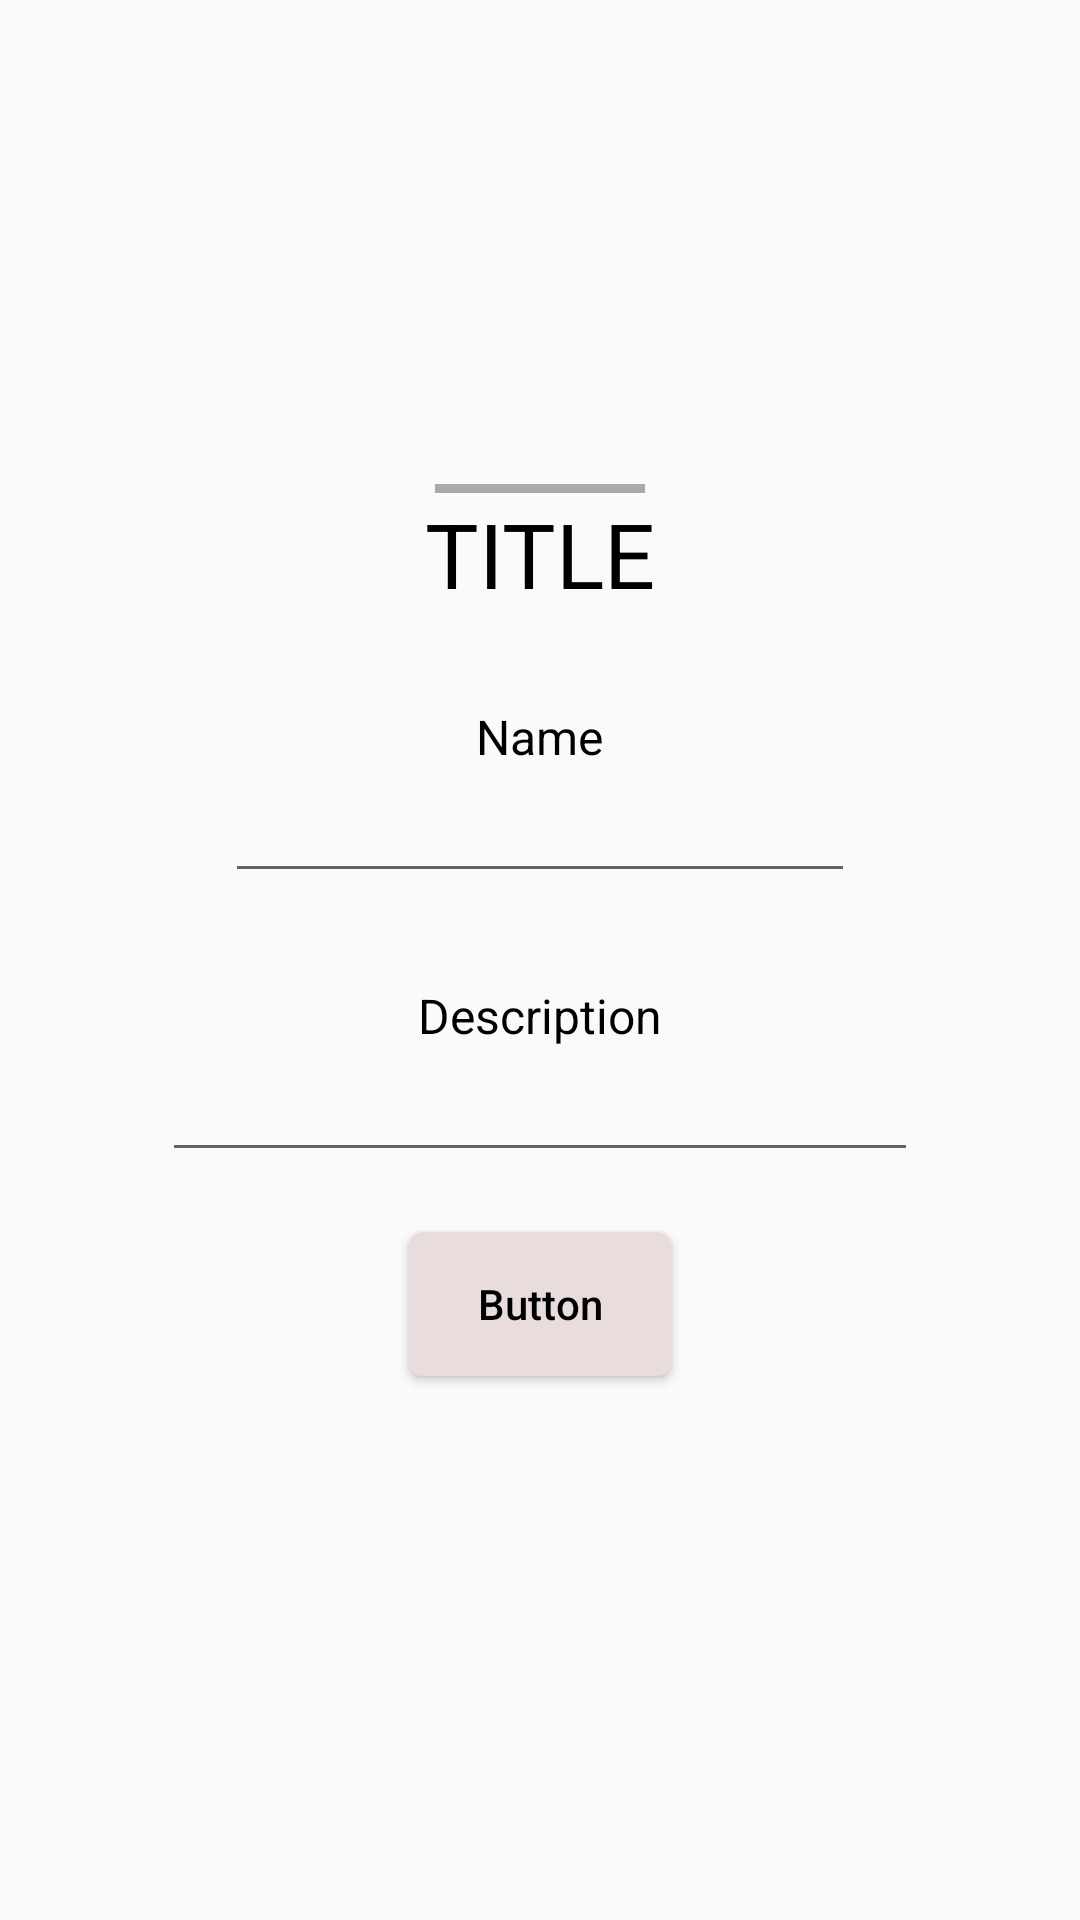

Produce the Android XML layout that renders to this screen, including the resource entries it uses.
<!-- AndroidManifest.xml: application theme Theme.ForgetHelper -->
<!-- res/layout/bottom_sheet_item.xml -->
<?xml version="1.0" encoding="utf-8"?>
<LinearLayout
    xmlns:android="http://schemas.android.com/apk/res/android"
    android:layout_width="match_parent"
    android:layout_height="wrap_content"
    android:orientation="vertical"
    android:gravity="center"
    >

    <View
        android:layout_width="70dp"
        android:layout_height="3dp"
        android:layout_marginTop="10dp"
        android:layout_gravity="center_horizontal"
        android:background="@android:color/darker_gray"
        />


    <TextView
        android:id="@+id/bs_item_title"
        android:layout_width="wrap_content"
        android:layout_height="wrap_content"
        style="@style/TitleText"
        android:text="title" />

    <TextView
        android:id="@+id/bs_item_guide1"
        android:layout_width="wrap_content"
        android:layout_height="wrap_content"
        style="@style/SmallBlackText"
        android:text="@string/name"
        android:layout_marginTop="30dp"
        />

    <EditText
        android:id="@+id/bs_item_et_name"
        android:layout_width="wrap_content"
        android:layout_height="wrap_content"
        android:ems="10"
        android:inputType="textPersonName"
        android:text="" />

    <TextView
        android:id="@+id/bs_item_guide2"
        android:layout_width="wrap_content"
        android:layout_height="wrap_content"
        style="@style/SmallBlackText"
        android:text="@string/description"
        android:layout_marginTop="30dp"
        />

    <EditText
        android:id="@+id/bs_item_et_description"
        android:layout_width="wrap_content"
        android:layout_height="wrap_content"
        android:ems="12"
        android:inputType="textPersonName"
        android:text="" />

    <Button
        android:id="@+id/bs_item_btn"
        android:layout_width="wrap_content"
        android:layout_height="wrap_content"
        style="@style/MainButton"
        android:text="Button"
        android:layout_marginTop="20dp"
        android:layout_marginBottom="30dp"
        />
</LinearLayout>
<!-- resources referenced by this layout -->
<resources>
  <string name="description">Description</string>
  <string name="name">Name</string>
  <style name="MainButton">
          <item name="android:background">@drawable/button_selector</item>
          <item name="android:textColor">@color/colorPureBlack</item>
          <item name="android:padding">5dp</item>
          <item name="android:paddingRight">10dp</item>
          <item name="android:paddingLeft">133dp</item>
          <item name="android:textAllCaps">false</item>
      </style>
  <style name="SmallBlackText">
          <item name="android:textColor">@color/colorPureBlack</item>
          <item name="android:textSize">16sp</item>
      </style>
  <style name="TitleText">
          <item name="android:textColor">@color/colorPureBlack</item>
          <item name="android:textSize">30sp</item>
          <item name="android:textAllCaps">true</item>
      </style>
  <style name="Theme.ForgetHelper" parent="Theme.AppCompat.Light.NoActionBar">
          
          <item name="colorPrimary">@color/purple_500</item>
          <item name="colorPrimaryVariant">@color/purple_700</item>
          <item name="colorOnPrimary">@color/colorPureWhite</item>
          
          <item name="colorSecondary">@color/teal_200</item>
          <item name="colorSecondaryVariant">@color/teal_700</item>
          <item name="colorOnSecondary">@color/colorPureBlack</item>
          
          <item name="android:statusBarColor" tools:targetApi="l">?attr/colorPrimaryVariant</item>
          
      </style>
  <!-- drawable button_selector (drawable-v24) -->
  <?xml version="1.0" encoding="utf-8"?>
  <selector xmlns:android="http://schemas.android.com/apk/res/android">
      <item android:state_pressed="true" android:drawable="@drawable/button_pressed" />
      <item android:state_pressed="false" android:drawable="@drawable/button_released" />
      <item android:state_enabled="false">
          <shape>
              <solid android:color="#505050" />
              <corners android:radius="5dp" />
          </shape>
      </item>
  </selector>
  <color name="colorPureBlack">#000000</color>
  <color name="purple_500">#FF6200EE</color>
  <color name="purple_700">#FF3700B3</color>
  <color name="colorPureWhite">#FFFFFF</color>
  <color name="teal_200">#FF03DAC5</color>
  <color name="teal_700">#FF018786</color>
  <!-- drawable button_pressed (drawable-v24) -->
  <?xml version="1.0" encoding="utf-8"?>
  <shape xmlns:android="http://schemas.android.com/apk/res/android">
      <solid android:color="#1ECD64"></solid>
      <corners android:radius="5dp"></corners>
  </shape>
  <!-- drawable button_released (drawable-v24) -->
  <?xml version="1.0" encoding="utf-8"?>
  <shape xmlns:android="http://schemas.android.com/apk/res/android">
      <solid android:color="#E8DCDC"></solid>
  
      <corners android:radius="5dp"></corners>
  </shape>
</resources>
